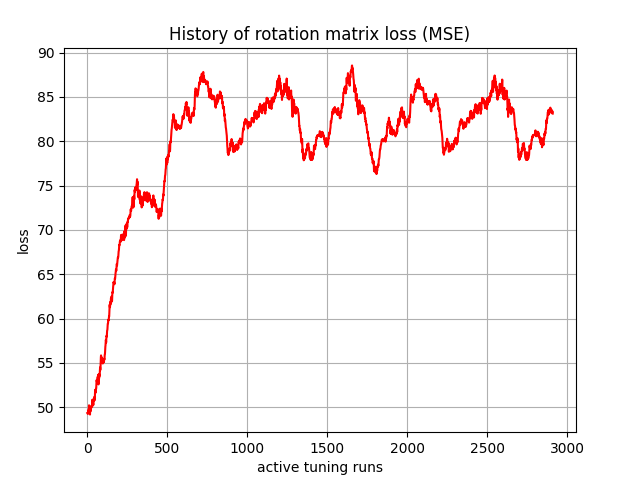

The data file committed next to this chart (first rows):
, 0
0, 49.34
1, 49.31
2, 49.28
3, 49.29
4, 49.31
5, 49.29
6, 49.45
7, 49.67
8, 49.59
9, 49.68
10, 50.01
11, 50.22
12, 49.87
13, 49.62
14, 49.82
15, 49.79
16, 49.4
17, 49.17
18, 49.68
19, 50.05
20, 49.86
21, 49.56
22, 49.72
23, 49.98
24, 49.99
25, 49.93
26, 50.07
27, 50.17
28, 50.11
29, 50.07
30, 50.44
31, 50.81
32, 50.85
33, 50.39
34, 50.17
35, 50.36
36, 50.54
37, 50.4
38, 50.26
39, 50.58
40, 50.92
41, 50.89
42, 50.75
43, 50.91
44, 51.16
45, 51.01
46, 50.78
47, 50.87
48, 51.57
49, 51.95
50, 51.86
51, 51.61
52, 51.74
53, 51.99
54, 52.07
55, 52.06
56, 52.18
57, 52.68
58, 53.02
59, 53.07
... 2,850 more rows
